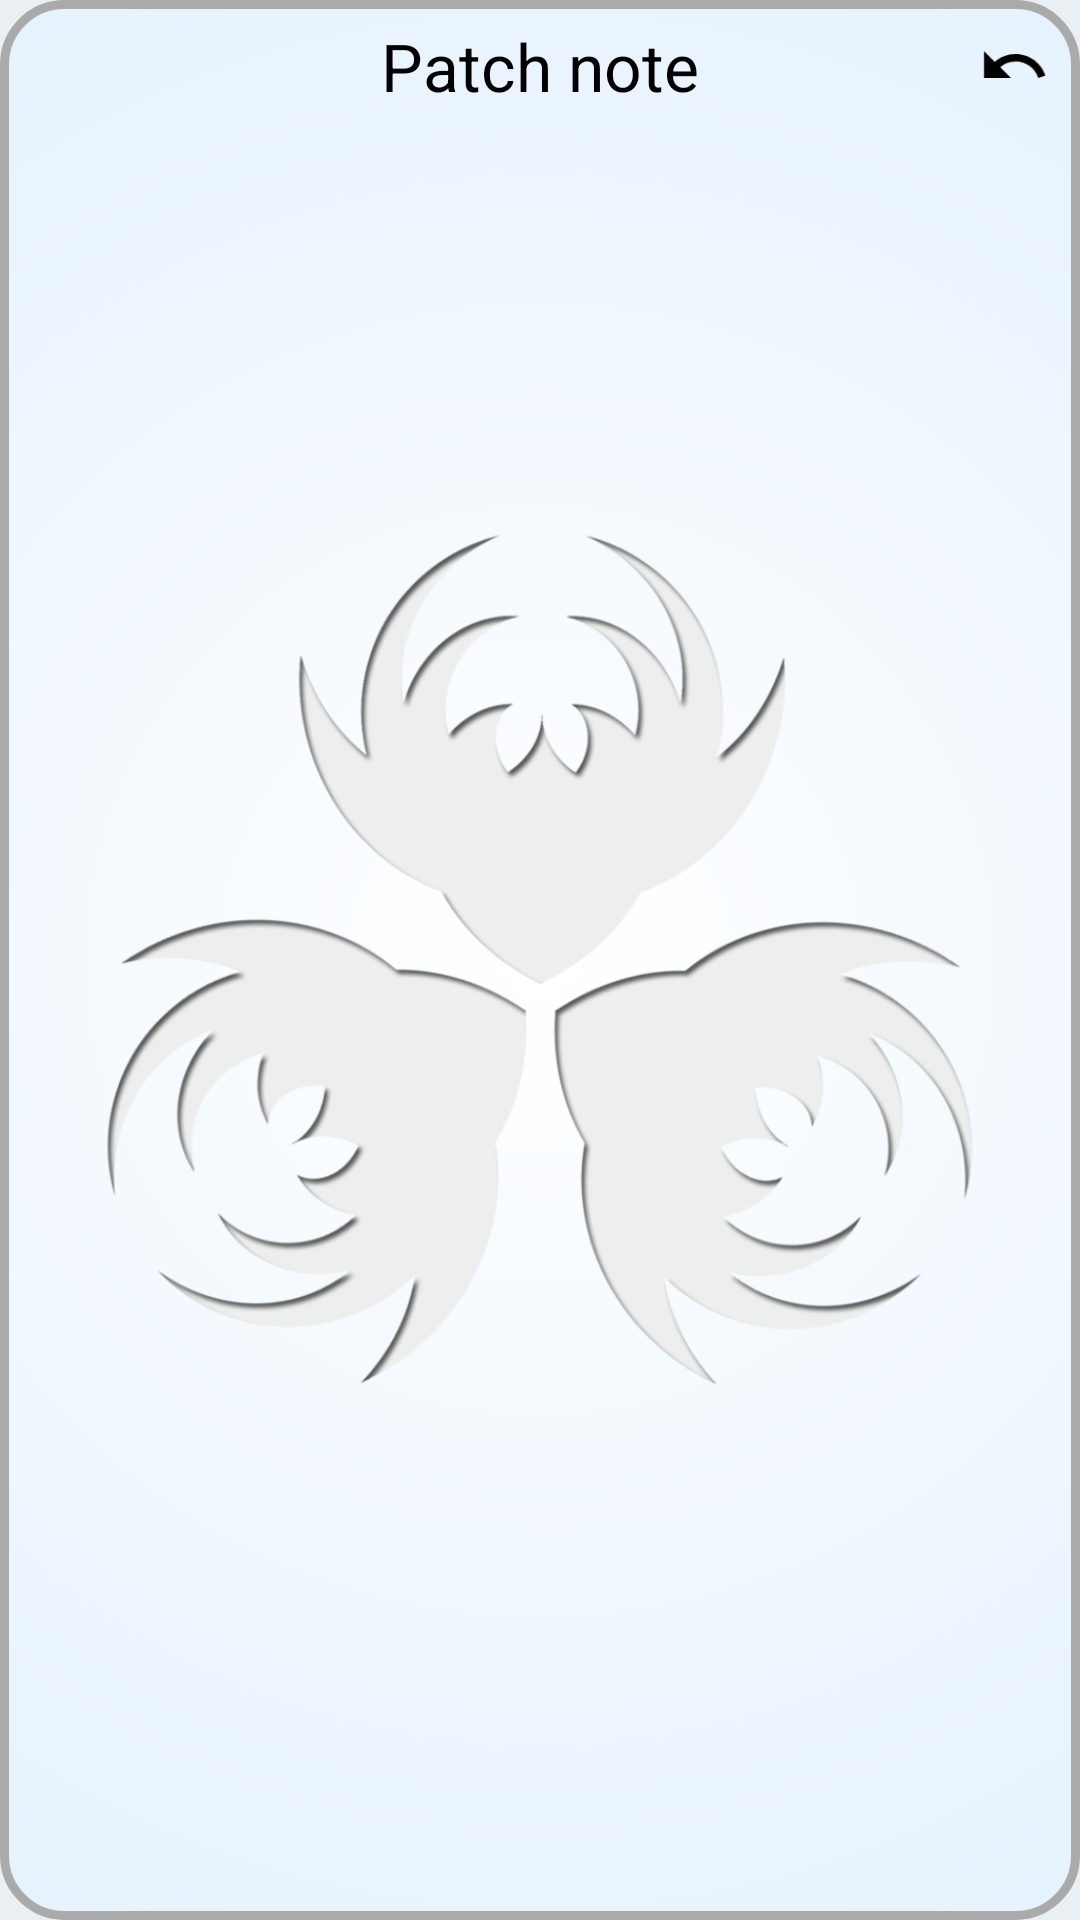

Write the Android layout XML for this screen, with the resource values it uses.
<!-- AndroidManifest.xml: application theme AppTheme -->
<!-- res/layout/custom_info_patchnote.xml -->
<FrameLayout xmlns:android="http://schemas.android.com/apk/res/android"

    android:layout_width="fill_parent"
    android:layout_height="fill_parent"
    android:background="@drawable/background_border_infos"
    android:fitsSystemWindows="true"
    android:padding="@dimen/general_margin"
    android:transitionName="transition">

    <ImageView
        android:layout_width="fill_parent"
        android:layout_height="fill_parent"
        android:scaleType="fitCenter"
        android:src="@mipmap/logo_near" />

    <LinearLayout
        android:id="@+id/toast_list_title_frame"
        android:layout_width="match_parent"
        android:layout_height="wrap_content"
        android:layout_gravity="center_horizontal|start"
        android:gravity="center"
        android:orientation="vertical">

        <FrameLayout
            android:id="@+id/custom_info_patchnote_title"
            android:layout_width="match_parent"
            android:layout_height="wrap_content">

            <TextView
                android:id="@+id/toast_list_title"
                android:layout_width="wrap_content"
                android:layout_height="wrap_content"
                android:layout_gravity="center"
                android:text="Patch note"
                android:textAppearance="?android:attr/textAppearanceLarge"
                android:textColor="@android:color/black"
                android:textSize="22dp" />

            <ImageView
                android:id="@+id/toast_list_backarrow"
                android:layout_width="wrap_content"
                android:layout_height="wrap_content"
                android:layout_gravity="center_vertical|end"
                android:layout_margin="@dimen/general_margin"
                android:src="@drawable/ic_undo_24dp" />

        </FrameLayout>

        <LinearLayout
            android:id="@+id/custom_info_patchnote"
            android:layout_width="match_parent"
            android:layout_height="match_parent"
            android:orientation="vertical"
            android:padding="@dimen/general_margin"></LinearLayout>
    </LinearLayout>


</FrameLayout>
<!-- resources referenced by this layout -->
<resources>
  <dimen name="general_margin">5dp</dimen>
  <!-- drawable background_border_infos (drawable-v24) -->
  <?xml version="1.0" encoding="UTF-8"?>
  <shape xmlns:android="http://schemas.android.com/apk/res/android"
      android:shape="rectangle">
      <gradient
          android:endColor="@color/information"
          android:gradientRadius="500%p"
          android:startColor="@color/white"
          android:type="radial" />
  
      <corners android:radius="20dp" />
      <stroke
          android:width="3dp"
          android:color="@android:color/darker_gray" />
  </shape>
  <!-- drawable ic_undo_24dp (drawable) -->
  <vector xmlns:android="http://schemas.android.com/apk/res/android"
      android:width="24dp"
      android:height="24dp"
      android:viewportWidth="24.0"
      android:viewportHeight="24.0">
      <path
          android:fillColor="?attr/text_color"
          android:pathData="M12.5,8c-2.65,0 -5.05,0.99 -6.9,2.6L2,7v9h9l-3.62,-3.62c1.39,-1.16 3.16,-1.88 5.12,-1.88 3.54,0 6.55,2.31 7.6,5.5l2.37,-0.78C21.08,11.03 17.15,8 12.5,8z" />
  </vector>
  <!-- mipmap logo_near: png bitmap (mipmap-xxhdpi, 169610 bytes) -->
  <style name="AppTheme" parent="Theme.AppCompat.Light.DarkActionBar">
          
          <item name="colorPrimary">@color/colorPrimary</item>
          <item name="colorPrimaryDark">@color/colorPrimaryDark</item>
          <item name="colorAccent">@color/colorPrimaryDark</item>
          <item name="android:windowBackground">@color/colorBackground</item>
  
          <item name="text_color">@color/textColorPrimary</item>
          <item name="background_color">@color/colorBackground</item>
  
          <item name="background_char_start">@color/light_gray</item>
          <item name="background_char_end">@color/transparent</item>
  
          <item name="title_bar_start">@color/white</item>
          <item name="title_bar_center">@color/colorBackground</item>
          <item name="title_bar_end">@color/light_gray</item>
  
          <item name="divider_height">@dimen/divider_pref_height</item>
          <item name="divider_color">@color/divider_pref</item>
  
          <item name="char_name">@color/colorPrimaryDark</item>
          <item name="char_logo">@color/colorPrimary</item>
  
          <item name="appBarOverlay">@style/AppTheme.AppBarOverlay</item>
          <item name="popupOverlayStyle">@style/AppTheme.PopupOverlay</item>
          <item name="background_banner">@drawable/background_banner</item>
          <item name="expe_ico">@drawable/expe_ico</item>
          <item name="roaster_ico">@drawable/roaster_ico</item>
  
      </style>
  <color name="information">#81BEF7</color>
  <color name="white">#FFFFFF</color>
  <color name="colorPrimary">#3A85AE</color>
  <color name="colorPrimaryDark">#134570</color>
  <color name="colorBackground">#EAEFF4</color>
  <color name="textColorPrimary">#000000</color>
  <color name="light_gray">#BABABA</color>
  <color name="transparent">#00000000</color>
  <dimen name="divider_pref_height">1dp</dimen>
  <color name="divider_pref">#d7d7c1</color>
  <style name="AppTheme.AppBarOverlay" parent="ThemeOverlay.AppCompat.Light">
          <item name="colorPrimary">@color/colorPrimary</item>
          <item name="colorPrimaryDark">@color/colorPrimaryDark</item>
          <item name="android:textColorPrimary">@color/white</item>
          <item name="android:textColorSecondary">@color/white</item>
      </style>
  <style name="AppTheme.PopupOverlay" parent="ThemeOverlay.AppCompat.Light">
          <item name="android:colorBackground">@color/colorPrimaryDark</item>
          <item name="android:textColor">@color/white</item>
      </style>
  <!-- drawable background_banner: png bitmap (drawable-v24, 787258 bytes) -->
  <!-- drawable expe_ico: png bitmap (drawable, 17041 bytes) -->
  <!-- drawable roaster_ico: png bitmap (drawable, 10957 bytes) -->
</resources>
